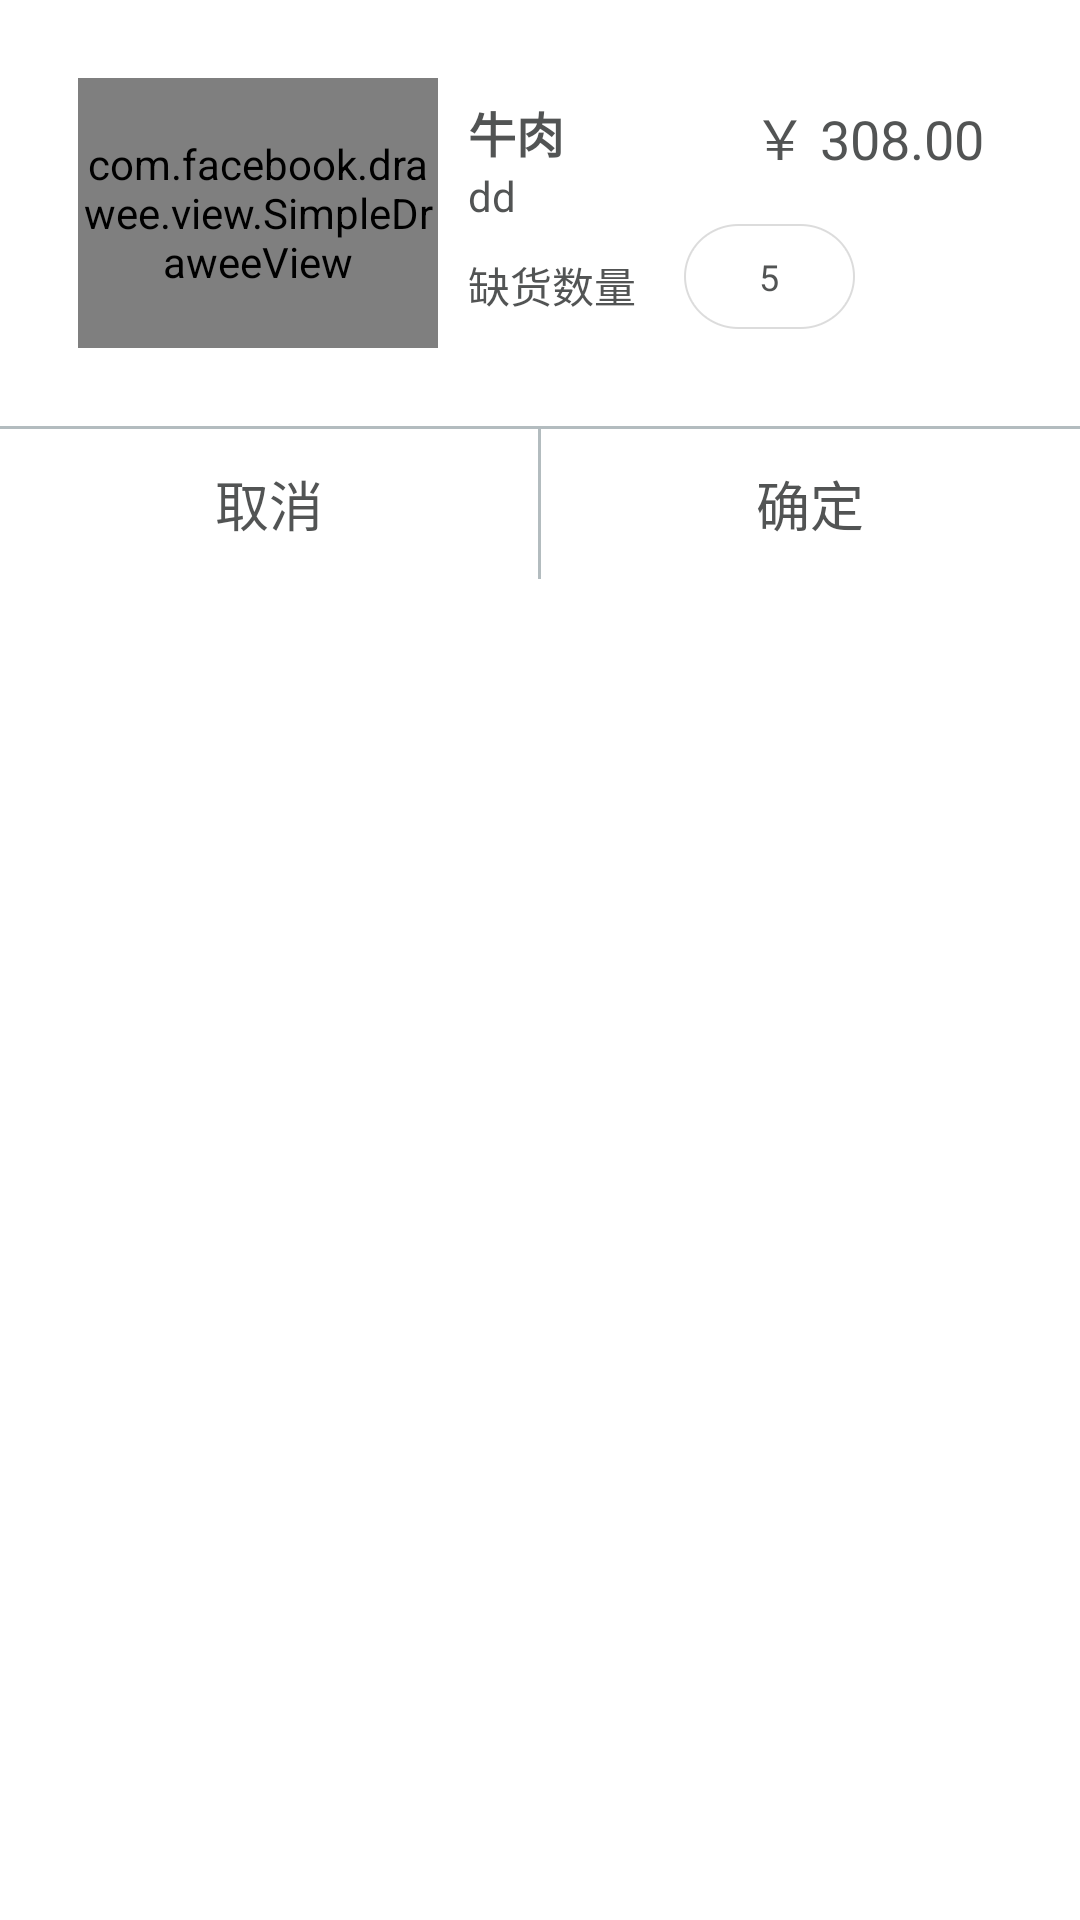

Layout XML and referenced resources for this Android screen:
<!-- AndroidManifest.xml: application theme AppTheme -->
<!-- res/layout/pop_purchase_receipt.xml -->
<LinearLayout xmlns:android="http://schemas.android.com/apk/res/android"
    xmlns:app="http://schemas.android.com/apk/res-auto"
    xmlns:fresco="http://schemas.android.com/apk/res-auto"
    xmlns:tools="http://schemas.android.com/tools"
    android:layout_width="match_parent"
    android:layout_height="wrap_content"
    android:background="@color/white"
    android:orientation="vertical">


    <LinearLayout
        android:layout_width="match_parent"
        android:layout_height="wrap_content"
        android:orientation="horizontal"
        android:padding="@dimen/activity_horizontal_margin">

        <com.facebook.drawee.view.SimpleDraweeView
            android:id="@+id/goods_image"
            android:layout_width="@dimen/pic_goods_with"
            android:layout_height="@dimen/pic_goods_high"
            android:layout_gravity="center_vertical"
            android:layout_margin="10dp"
            fresco:actualImageScaleType="centerCrop"
            fresco:fadeDuration="300"
            fresco:failureImage="@drawable/ic_fail_pic"
            fresco:failureImageScaleType="centerCrop"
            fresco:placeholderImageScaleType="centerCrop"
            fresco:progressBarImage="@drawable/ic_image_loading"
            fresco:progressBarImageScaleType="centerCrop"
            fresco:retryImageScaleType="centerCrop"
            fresco:roundWithOverlayColor="@null"
          />

        <RelativeLayout
            android:layout_width="match_parent"
            android:layout_height="wrap_content"
            android:layout_gravity="center_vertical">

            <TextView
                android:id="@+id/goods_name_tv"
                android:layout_width="wrap_content"
                android:layout_height="wrap_content"
                android:layout_alignParentStart="true"
                android:layout_alignParentTop="true"
                android:ellipsize="end"
                android:singleLine="true"
                android:text="牛肉"
                android:textColor="@color/text_dark"
                android:textSize="@dimen/text_size_16sp"
                android:textStyle="bold"/>

            <TextView
                android:id="@+id/goods_num_weight_tv"
                android:layout_width="wrap_content"
                android:layout_height="wrap_content"
                android:layout_below="@id/goods_name_tv"
                android:ellipsize="end"
                android:singleLine="true"
                android:text="dd"
                android:textColor="@color/text_dark"
                android:textSize="@dimen/text_size_14sp" />

            <TextView
                android:id="@+id/goods_desc_tv"
                android:layout_width="wrap_content"
                android:layout_height="wrap_content"
                android:layout_below="@id/goods_num_weight_tv"
                android:layout_marginTop="10dp"
                android:ellipsize="end"
                android:singleLine="true"
                android:text="@string/no_goods_num"
                android:textColor="@color/text_dark"
                android:textSize="@dimen/text_size_14sp" />


            <TextView
                android:id="@+id/goods_price"
                android:layout_width="wrap_content"
                android:layout_height="wrap_content"
                android:layout_alignParentRight="true"
                android:layout_below="@+id/rb"
                android:layout_marginRight="@dimen/activity_horizontal_margin"
                android:text="￥ 308.00"
                android:textColor="@color/text_dark"
                android:textSize="@dimen/text_size_18sp" />


            <TextView
                android:id="@+id/tv_empty_goods"
                android:layout_width="wrap_content"
                android:layout_height="wrap_content"
                android:layout_below="@id/goods_num_weight_tv"
                android:layout_marginLeft="@dimen/activity_horizontal_margin"
                android:layout_toRightOf="@id/goods_desc_tv"
                android:background="@drawable/ic_pop_no_goods"
                android:gravity="center"
                android:paddingLeft="10dp"
                android:paddingRight="10dp"
                android:text="5"
                android:textColor="@color/text_dark"
                android:textSize="@dimen/text_size_12sp" />
        </RelativeLayout>
    </LinearLayout>

    <View
        android:layout_width="match_parent"
        android:layout_height="@dimen/one_dp"
        android:background="@color/line_gray" />

    <LinearLayout
        android:layout_width="match_parent"
        android:layout_height="50dp"
        android:orientation="horizontal">



        <TextView
            android:id="@+id/tv_cancel"
            android:layout_width="0dp"
            android:layout_height="match_parent"
            android:layout_weight="1"
            android:gravity="center"
            android:text="取消"
            android:textColor="@color/text_dark"
            android:textSize="@dimen/text_size_18sp" />
        <View
            android:id="@+id/line"
            android:layout_width="@dimen/one_dp"
            android:layout_height="match_parent"
            android:layout_centerHorizontal="true"
            android:background="@color/line_gray"
            android:layout_gravity="center_horizontal"
            />
        <TextView
            android:id="@+id/tv_confirm"
            android:layout_width="0dp"
            android:layout_height="match_parent"
            android:layout_weight="1"

            android:gravity="center"
            android:text="确定"
            android:textColor="@color/text_dark"
            android:textSize="@dimen/text_size_18sp" />
    </LinearLayout>
</LinearLayout>
<!-- resources referenced by this layout -->
<resources>
  <color name="line_gray">#b3bcbf</color>
  <color name="text_dark">#c8232525</color>
  <color name="white">#ffffff</color>
  <dimen name="activity_horizontal_margin">16dp</dimen>
  <dimen name="one_dp">1dp</dimen>
  <dimen name="pic_goods_high">90dp</dimen>
  <dimen name="pic_goods_with">120dp</dimen>
  <dimen name="text_size_12sp">12sp</dimen>
  <dimen name="text_size_14sp">14sp</dimen>
  <dimen name="text_size_16sp">16sp</dimen>
  <dimen name="text_size_18sp">18sp</dimen>
  <!-- drawable ic_fail_pic: png bitmap (drawable-xxhdpi, 2318 bytes) -->
  <!-- drawable ic_image_loading: png bitmap (drawable-xxhdpi, 63754 bytes) -->
  <!-- drawable ic_pop_no_goods: png bitmap (drawable-xxhdpi, 3666 bytes) -->
  <string name="no_goods_num">缺货数量</string>
  <style name="AppTheme" parent="Theme.AppCompat.Light.DarkActionBar">
          
          <item name="colorPrimary">@color/colorPrimary</item>
          <item name="colorPrimaryDark">@color/colorPrimaryDark</item>
          <item name="colorAccent">@color/colorAccent</item>
      </style>
  <color name="colorPrimary">#2b2d2d</color>
  <color name="colorPrimaryDark">#dcdde1</color>
  <color name="colorAccent">#91c686</color>
</resources>
